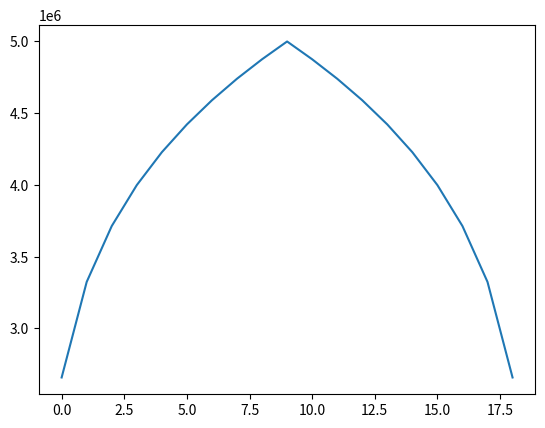

Write the Python code that produced this figure.

# рассчитывается давление в трещине по модели PKN с заданным давлением на скважине ( в центре трещины) и с миним. напряжением на кончике трещины.
import numpy as np
import matplotlib.pyplot as plt

if __name__ == '__main__':
    l_fr0 = 0.2
    hx = 0.01
    hy = 0.01
    t_step = 1
    N_fr = int(l_fr0/hx)
    N_well = int(N_fr/2-1)
    nu = 0.2
    H = 0.07
    E = 3*10**9
    G = E/2/(1+nu)
    k = 4*(1-nu)*H/3.14/G
    mu = 0.1
    perm = 2*10**(-15)
    alpha = 1/24/mu/k/hx**2
    Pinj = 50*10**5
    Sh = 5*10**5
    Pres = 1*10**5
    w0 = k*(Pinj - Sh)
    coef = -perm/mu*(Pinj/2-Pres)/hy/2
    #q = np.ones((N_fr-1, 1))*coef
    q = np.zeros((N_fr-1, 1))

    T_exp = 100
    w = np.zeros((N_fr - 1, 1))

def Pressure_in_frac(N_fr, t_step, N_well, alpha, w0, q, w, k, Sh):

    A = np.zeros((N_fr - 1, N_fr - 1))
    B = np.zeros((N_fr - 1, 1))
    for n in range(1, N_fr-2):
        A[n][n] = -alpha*(w[n+1]**3 + 2*w[n]**3 + w[n-1]**3) - 1/t_step
        A[n][n-1] = alpha*(w[n]**3 + w[n-1]**3)
        A[n][n+1] = alpha * (w[n] ** 3 + w[n+1]**3)

    A[0][0] = -alpha*(w[1]**3 + 2*w[0]**3) - 1/t_step
    A[0][1] = alpha*(w[0]**3 + w[1]**3)
    A[N_fr-2][N_fr-2] = -alpha*(w[N_fr-3]**3 + 2*w[N_fr-2]**3) - 1/t_step
    A[N_fr-2][N_fr-3] = alpha*(w[N_fr-2]**3 + w[N_fr-3]**3)

    for n in range(0, N_fr-1):
        B[n] = -1/t_step*w[n] - q[n]

    for n in range(0, N_fr-1):
        if n+1 == N_well:
            A[n][n + 1] = 0
            B[n] = B[n] - alpha * (w[n] ** 3 + w[n+1]**3)*w0
        if n-1 == N_well:
            A[n][n - 1] = 0
            B[n] = B[n] - alpha * (w[n] ** 3 + w[n-1]**3)*w0

    A = np.delete(A, N_well, axis=0)
    A = np.delete(A, N_well, axis=1)
    B = np.delete(B, N_well)

    w_new = np.linalg.solve(A,B)
    w_new = np.insert(w_new, N_well, w0)


    w = w_new.reshape(N_fr-1, 1)
    P_new = w / k + Sh

    return P_new, w



if __name__ == '__main__':

    for t in range(T_exp):
        P_new, w_new = Pressure_in_frac(N_fr, t_step, N_well, alpha, w0, q, w, k, Sh)
        w = w_new

    print(P_new)
    fig = plt.figure()
    surf = plt.plot(P_new)
    plt.show()
